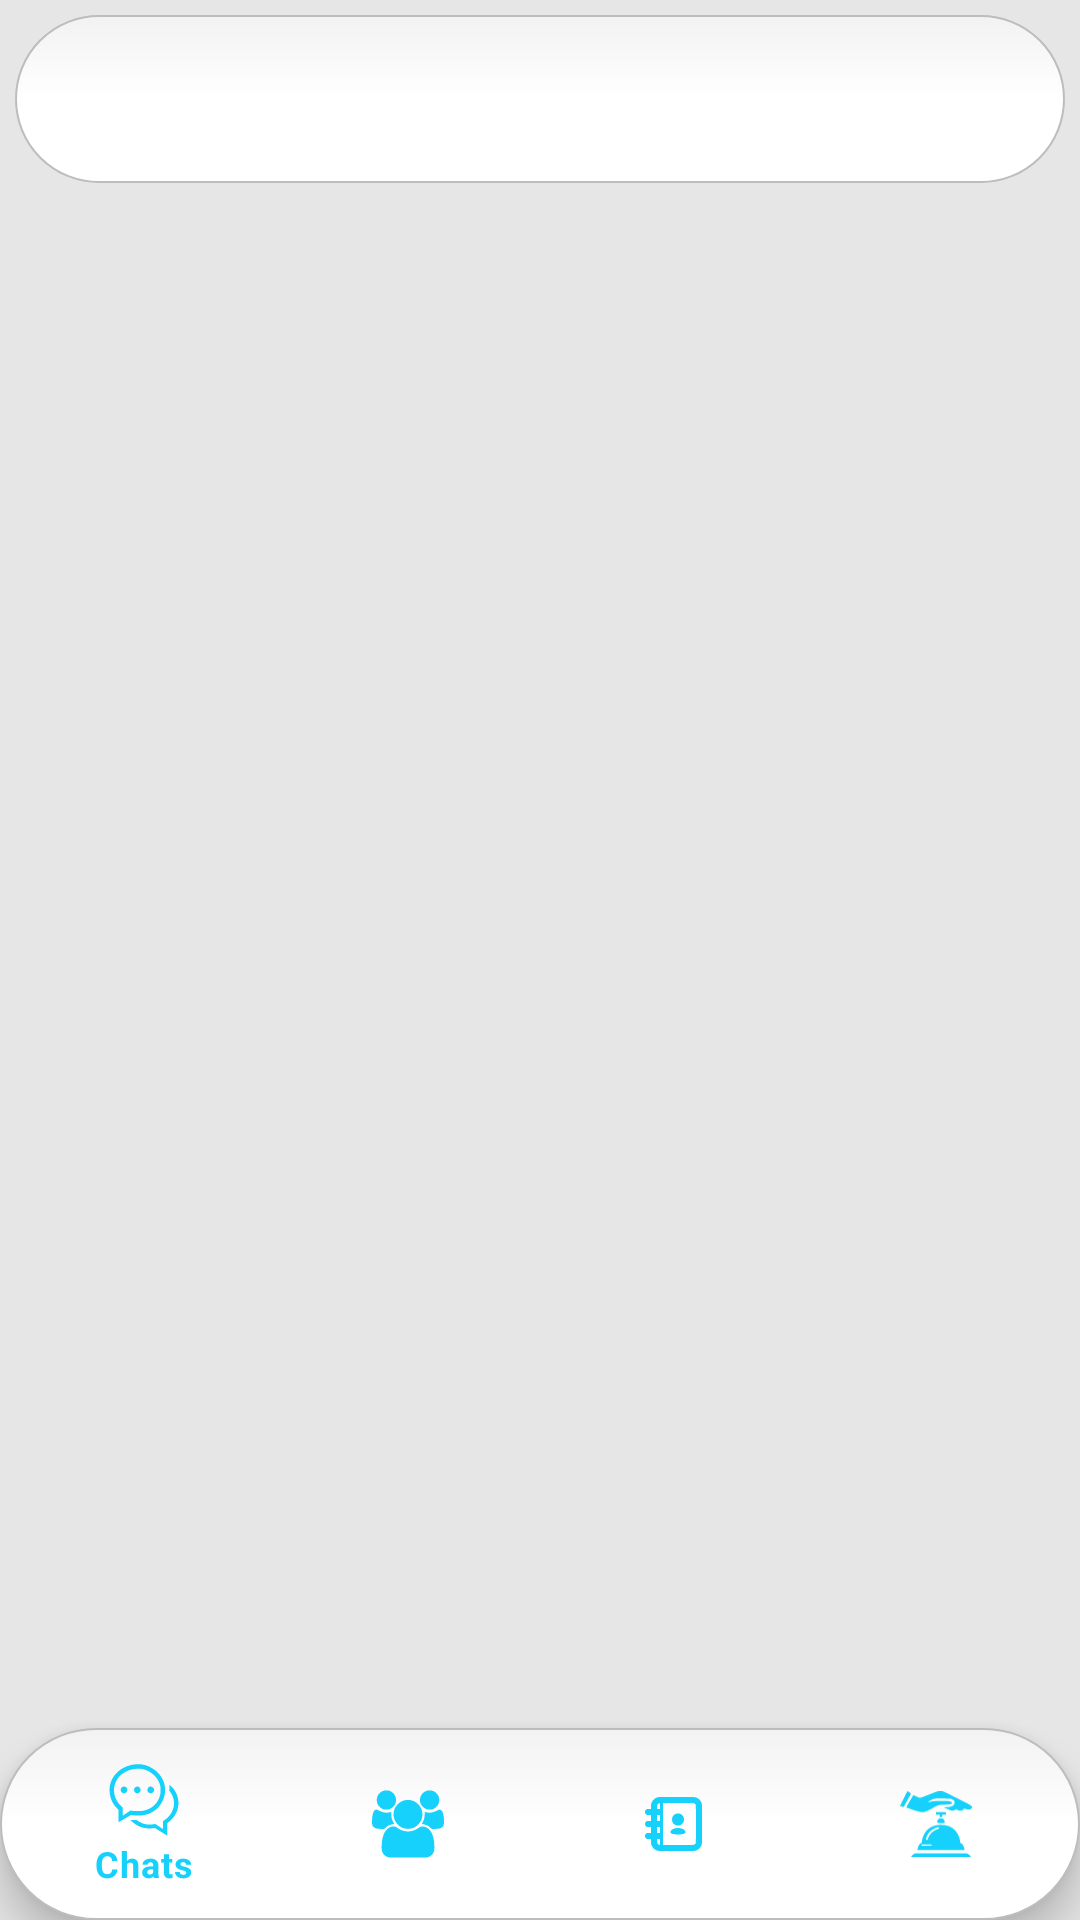

Here is an Android app screen rendered from its layout file. Give the layout XML and the strings, colors and styles it references.
<!-- AndroidManifest.xml: application theme AppTheme -->
<!-- res/layout/activity_main.xml -->
<?xml version="1.0" encoding="utf-8"?>
<androidx.coordinatorlayout.widget.CoordinatorLayout xmlns:android="http://schemas.android.com/apk/res/android"
    xmlns:app="http://schemas.android.com/apk/res-auto"
    xmlns:tools="http://schemas.android.com/tools"
    android:layout_width="match_parent"
    android:layout_height="match_parent"
    android:background="#e6e6e6"
    tools:context=".MainActivity">





        <include
            android:id="@+id/main_page_toolbar"
            layout="@layout/app_bar_layout"
            >
        </include>





    <FrameLayout
        android:id="@+id/frame_container"
        android:layout_width="match_parent"
        android:layout_height="match_parent"
        android:layout_marginTop="70dp"
        app:layout_behavior="@string/appbar_scrolling_view_behavior"
        android:layout_marginBottom="64dp"
        />

    <com.google.android.material.bottomnavigation.BottomNavigationView
        android:id="@+id/navigation"
        android:layout_width="match_parent"
        android:layout_height="wrap_content"
        android:layout_gravity="bottom"
        android:background="@drawable/message_edit"
        app:itemBackground="@android:color/transparent"
        android:foreground="?attr/selectableItemBackground"
        app:itemIconTint="@color/colorPrimary"
        app:itemTextColor="@color/colorPrimary"
        app:menu="@menu/nav_menu" />

</androidx.coordinatorlayout.widget.CoordinatorLayout>
<!-- res/layout/app_bar_layout.xml (included above) -->
<?xml version="1.0" encoding="utf-8"?>
<androidx.appcompat.widget.Toolbar xmlns:android="http://schemas.android.com/apk/res/android"
    xmlns:app="http://schemas.android.com/apk/res-auto"
    android:id="@+id/main_app_bar"
    android:background="@drawable/message_edit"
    android:layout_width="match_parent"
    android:layout_height="wrap_content"
    app:titleTextColor="@android:color/black"
    android:layout_margin="5dp"
    android:theme="@style/Theme.AppCompat.DayNight.DarkActionBar">



</androidx.appcompat.widget.Toolbar>
<!-- resources referenced by this layout -->
<resources>
  <color name="colorPrimary">#16D1FB</color>
  <!-- drawable message_edit (drawable) -->
  <?xml version="1.0" encoding="utf-8"?>
  <selector xmlns:android="http://schemas.android.com/apk/res/android">
  
      <item android:state_pressed="true" android:state_focused="true">
          <shape>
              <solid android:color="#FF8000"/>
              <stroke
                  android:width="2.3dp"
                  android:color="#FF8000" />
              <corners
                  android:radius="15dp" />
          </shape>
      </item>
  
      <item android:state_pressed="true" android:state_focused="false">
          <shape>
              <solid android:color="#FF8000"/>
              <stroke
                  android:width="2.3dp"
                  android:color="#FF8000" />
              <corners
                  android:radius="15dp" />
          </shape>
      </item>
  
      <item android:state_pressed="false" android:state_focused="true">
          <shape>
              <solid android:color="#FFFFFF"/>
              <stroke
                  android:width="2.3dp"
                  android:color="#FF8000" />
              <corners
                  android:radius="15dp" />
          </shape>
      </item>
  
      <item android:state_pressed="false" android:state_focused="false">
          <shape>
              <gradient
                  android:startColor="#F2F2F2"
                  android:centerColor="#FFFFFF"
                  android:endColor="#FFFFFF"
                  android:angle="270"
                  />
              <stroke
                  android:width="0.7dp"
                  android:color="#BDBDBD" />
              <corners
                  android:radius="45dp" />
          </shape>
      </item>
  
      <item android:state_enabled="true">
          <shape>
              <padding
                  android:left="4dp"
                  android:top="4dp"
                  android:right="4dp"
                  android:bottom="4dp"
                  />
          </shape>
      </item>
  
  </selector>
  <style name="AppTheme" parent="Theme.MaterialComponents.Light.NoActionBar">
          
          <item name="colorPrimary">@color/colorPrimary</item>
          <item name="colorPrimaryDark">@color/colorPrimaryDark</item>
          <item name="colorAccent">@color/colorAccent</item>
          <item name="android:itemBackground">#ffffff</item>
          <item name="android:textColor">#000000</item>
          <item name="bottomSheetDialogTheme">@style/AppBottomSheetDialogTheme</item>
      </style>
  <color name="colorPrimaryDark">#3D9AAF</color>
  <color name="colorAccent">#FFFF</color>
  <style name="AppBottomSheetDialogTheme" parent="Theme.Design.Light.BottomSheetDialog">
          <item name="bottomSheetStyle">@style/AppModalStyle</item>
      </style>
  <style name="AppModalStyle" parent="Widget.Design.BottomSheet.Modal">
          <item name="android:background">@drawable/rounded_dialog</item>
      </style>
</resources>
